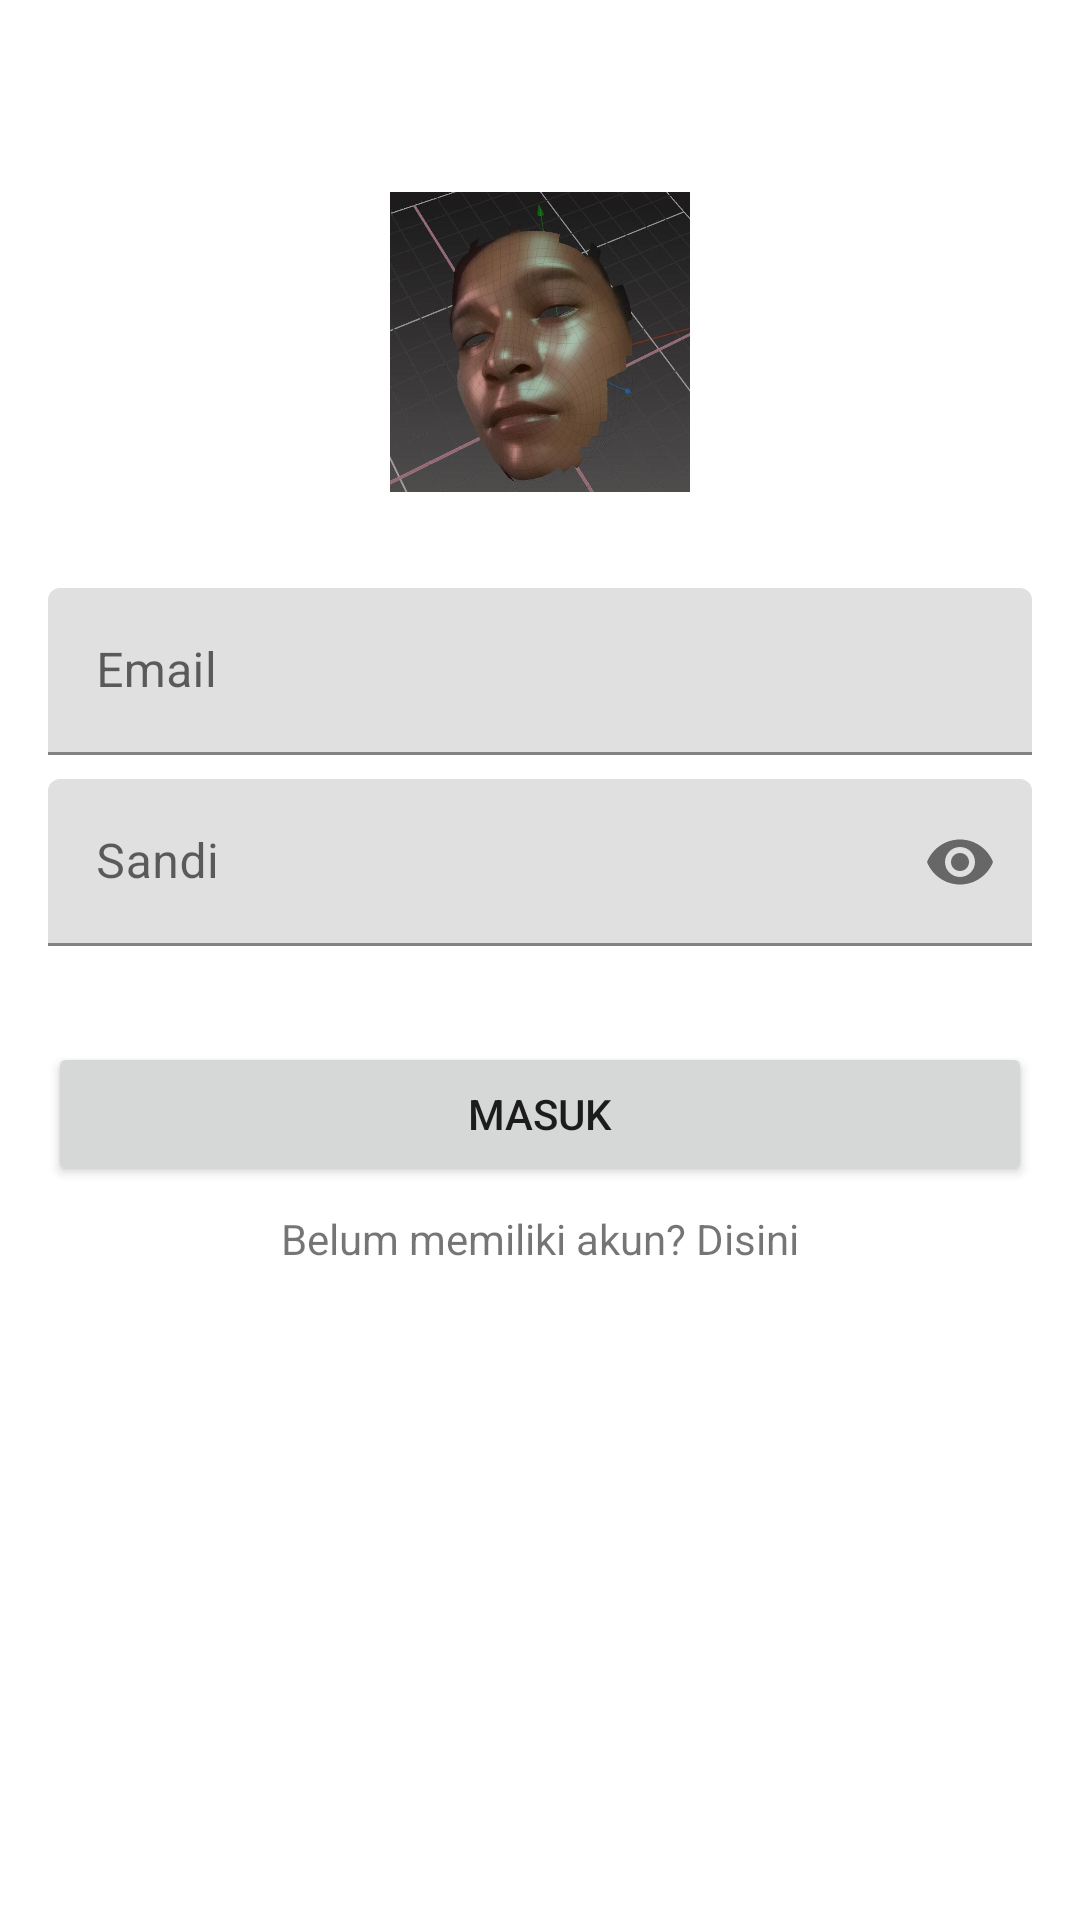

Layout XML and referenced resources for this Android screen:
<!-- AndroidManifest.xml: application theme Theme.Challengechapter4 -->
<!-- res/layout/fragment_login.xml -->
<?xml version="1.0" encoding="utf-8"?>
<ScrollView xmlns:android="http://schemas.android.com/apk/res/android"
    xmlns:app="http://schemas.android.com/apk/res-auto"
    xmlns:tools="http://schemas.android.com/tools"
    android:layout_width="match_parent"
    android:layout_height="match_parent"
    tools:context=".ui.login.LoginFragment">

    <androidx.constraintlayout.widget.ConstraintLayout
        android:layout_width="match_parent"
        android:layout_height="wrap_content">

        <ImageView
            android:id="@+id/img_view"
            android:layout_width="100dp"
            android:layout_height="100dp"
            android:layout_marginTop="64dp"
            android:src="@drawable/logo"
            app:layout_constraintDimensionRatio="1:1"
            app:layout_constraintEnd_toEndOf="parent"
            app:layout_constraintStart_toStartOf="parent"
            app:layout_constraintTop_toTopOf="parent" />

        <com.google.android.material.textfield.TextInputLayout
            android:id="@+id/txt_layout_email"
            android:layout_width="0dp"
            android:layout_height="wrap_content"
            android:layout_marginStart="16dp"
            android:layout_marginTop="32dp"
            android:layout_marginEnd="16dp"
            app:layout_constraintEnd_toEndOf="parent"
            app:layout_constraintStart_toStartOf="parent"
            app:layout_constraintTop_toBottomOf="@+id/img_view">

            <com.google.android.material.textfield.TextInputEditText
                android:id="@+id/txt_input_email"
                android:layout_width="match_parent"
                android:layout_height="wrap_content"
                android:hint="Email"
                android:inputType="textEmailAddress" />

        </com.google.android.material.textfield.TextInputLayout>

        <com.google.android.material.textfield.TextInputLayout
            android:id="@+id/txt_layout_password"
            android:layout_width="0dp"
            android:layout_height="wrap_content"
            android:layout_marginStart="16dp"
            android:layout_marginTop="8dp"
            android:layout_marginEnd="16dp"
            app:layout_constraintEnd_toEndOf="parent"
            app:layout_constraintStart_toStartOf="parent"
            app:layout_constraintTop_toBottomOf="@+id/txt_layout_email"
            app:passwordToggleEnabled="true">

            <com.google.android.material.textfield.TextInputEditText
                android:id="@+id/txt_input_password"
                android:layout_width="match_parent"
                android:layout_height="wrap_content"
                android:hint="Sandi"
                android:inputType="textPassword" />
        </com.google.android.material.textfield.TextInputLayout>

        <Button
            android:id="@+id/btn_login"
            android:layout_width="0dp"
            android:layout_height="wrap_content"
            android:layout_marginStart="16dp"
            android:layout_marginTop="32dp"
            android:layout_marginEnd="16dp"
            android:text="Masuk"
            app:cornerRadius="25dp"
            app:layout_constraintEnd_toEndOf="parent"
            app:layout_constraintStart_toStartOf="parent"
            app:layout_constraintTop_toBottomOf="@+id/txt_layout_password" />

        <TextView
            android:id="@+id/txt_register"
            android:layout_width="wrap_content"
            android:layout_height="wrap_content"
            android:layout_marginStart="16dp"
            android:layout_marginTop="8dp"
            android:layout_marginEnd="16dp"
            android:layout_marginBottom="32dp"
            android:text="Belum memiliki akun? Disini"
            android:textAlignment="center"
            app:layout_constraintBottom_toBottomOf="parent"
            app:layout_constraintEnd_toEndOf="parent"
            app:layout_constraintStart_toStartOf="parent"
            app:layout_constraintTop_toBottomOf="@+id/btn_login" />

    </androidx.constraintlayout.widget.ConstraintLayout>

</ScrollView>
<!-- resources referenced by this layout -->
<resources>
  <!-- drawable logo: jpg bitmap (drawable, 95227 bytes) -->
  <style name="Theme.Challengechapter4" parent="Theme.MaterialComponents.DayNight.NoActionBar">
          
          <item name="colorPrimary">@color/purple_500</item>
          <item name="colorPrimaryVariant">@color/white</item>
          <item name="colorOnPrimary">@color/white</item>
          
          <item name="colorSecondary">@color/teal_200</item>
          <item name="colorSecondaryVariant">@color/teal_700</item>
          <item name="colorOnSecondary">@color/black</item>
          
          <item name="android:statusBarColor" tools:targetApi="l">?attr/colorPrimaryVariant</item>
          
          <item name="android:windowLightStatusBar" tools:targetApi="m">true</item>
          <item name="snackbarStyle">@style/Widget.App.Snackbar</item>
      </style>
  <style name="Widget.App.Snackbar" parent="Widget.MaterialComponents.Snackbar">
          <item name="android:backgroundTint">?attr/colorError</item>
      </style>
  <!-- not gathered from this repository: default colours our renderer supplied (Android Studio template values) -->
  <color name="purple_500">#FF6200EE</color>
  <color name="teal_200">#FF03DAC5</color>
  <color name="teal_700">#FF018786</color>
  <color name="black">#FF000000</color>
  <color name="white">#FFFFFFFF</color>
</resources>
